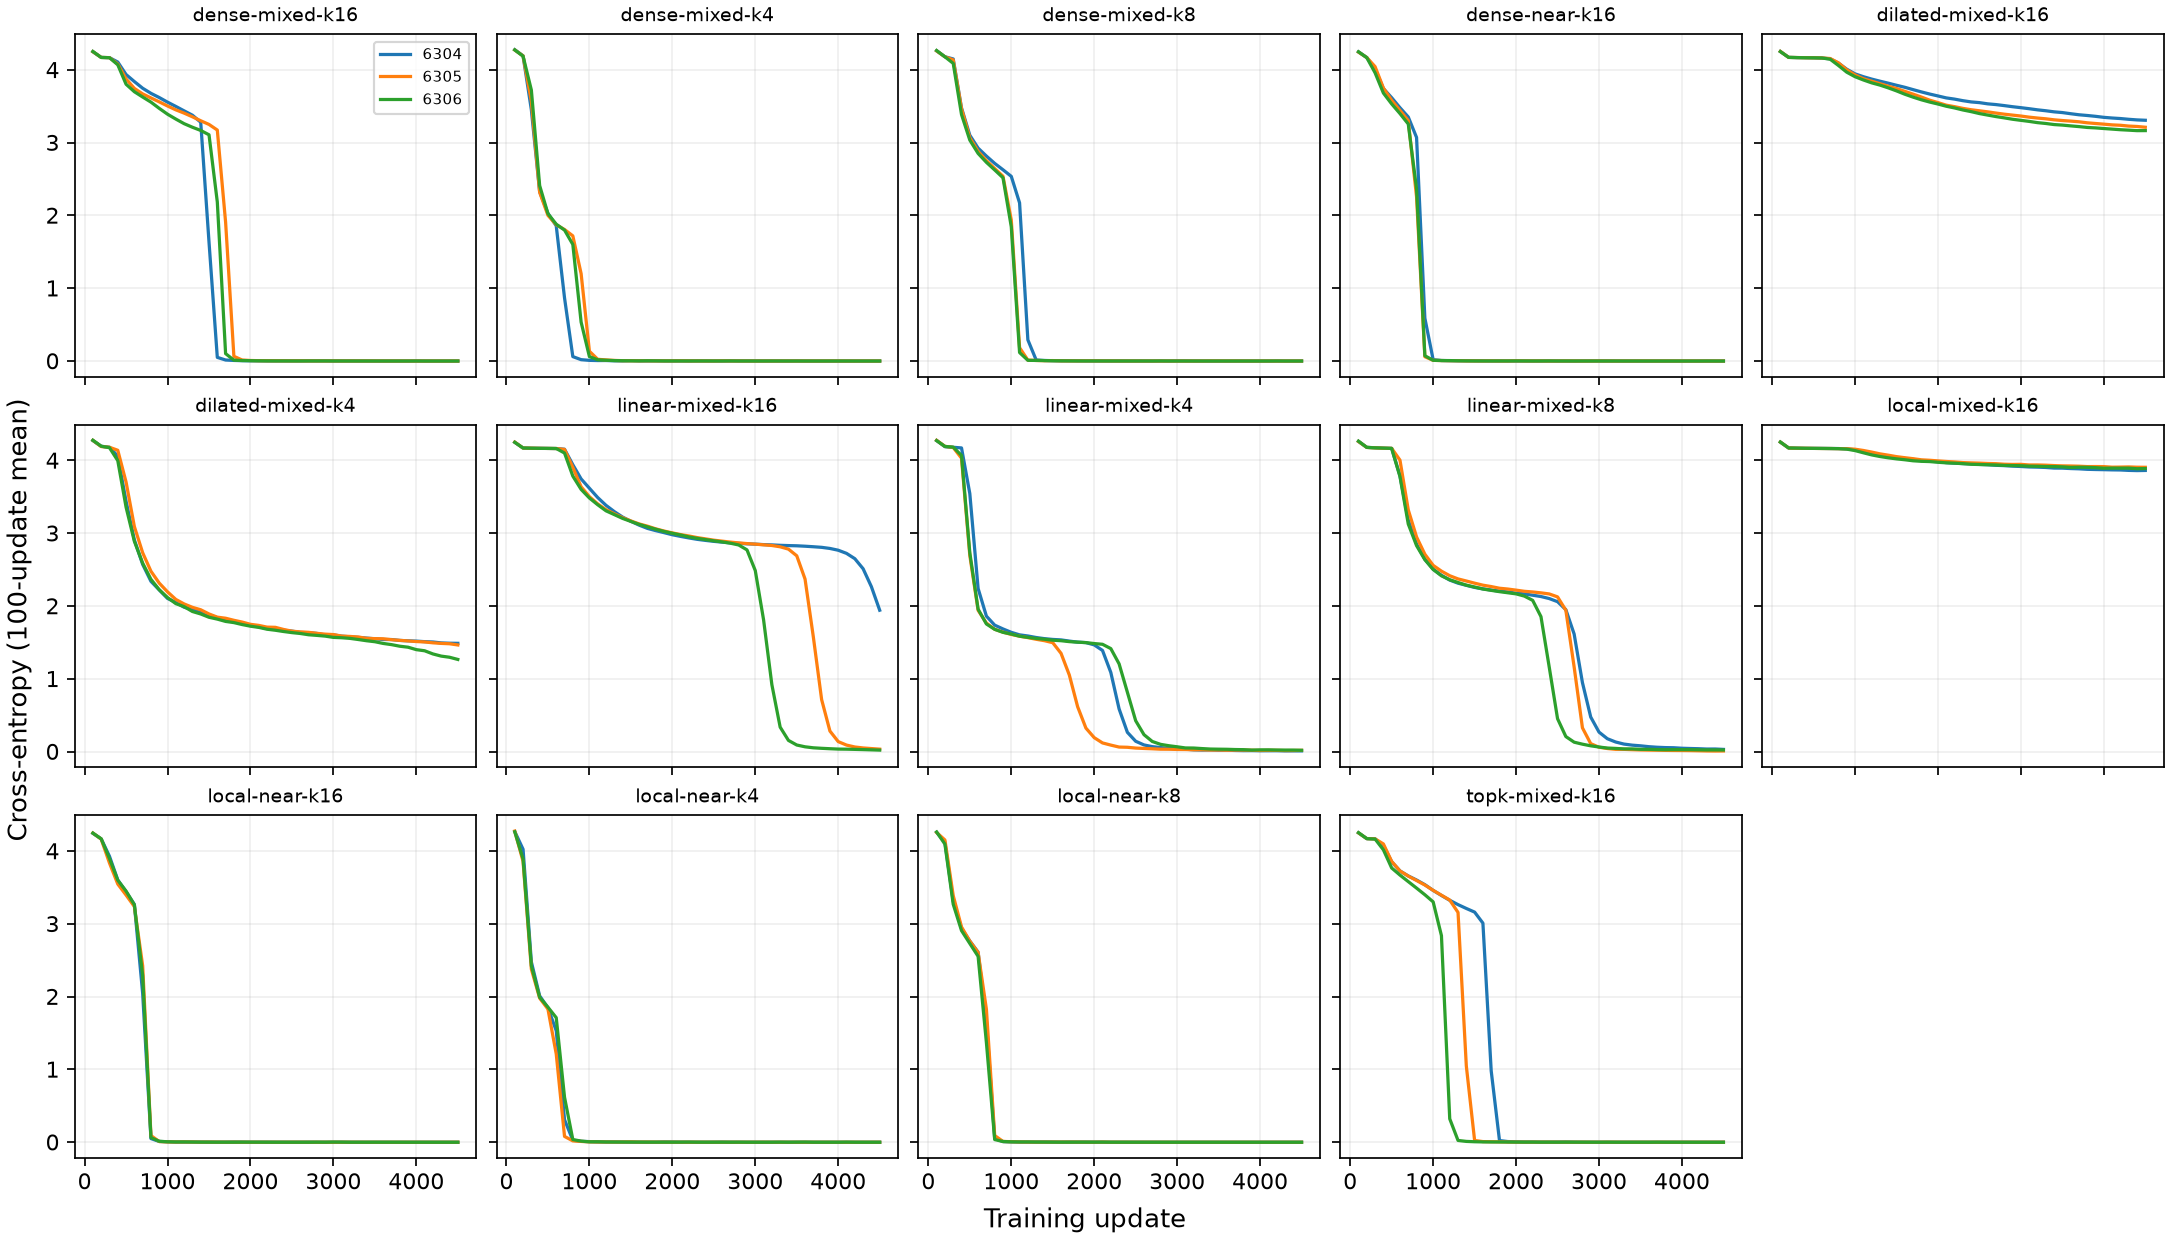

The data file committed next to this chart (first rows):
condition, seed, update, loss
dense-mixed-k4, 6306, 100, 4.277
dense-mixed-k4, 6306, 200, 4.193
dense-mixed-k4, 6306, 300, 3.453
dense-mixed-k4, 6306, 400, 2.327
dense-mixed-k4, 6306, 500, 2.029
dense-mixed-k4, 6306, 600, 1.858
dense-mixed-k4, 6306, 700, 0.8679
dense-mixed-k4, 6306, 800, 0.06117
dense-mixed-k4, 6306, 900, 0.01907
dense-mixed-k4, 6306, 1000, 0.009575
dense-mixed-k4, 6306, 1100, 0.006977
dense-mixed-k4, 6306, 1200, 0.007447
dense-mixed-k4, 6306, 1300, 0.003546
dense-mixed-k4, 6306, 1400, 0.002623
dense-mixed-k4, 6306, 1500, 0.006002
dense-mixed-k4, 6306, 1600, 0.002859
dense-mixed-k4, 6306, 1700, 0.001948
dense-mixed-k4, 6306, 1800, 0.003222
dense-mixed-k4, 6306, 1900, 0.001433
dense-mixed-k4, 6306, 2000, 0.001359
dense-mixed-k4, 6306, 2100, 0.001945
dense-mixed-k4, 6306, 2200, 0.001438
dense-mixed-k4, 6306, 2300, 0.002061
dense-mixed-k4, 6306, 2400, 0.00114
dense-mixed-k4, 6306, 2500, 0.001217
dense-mixed-k4, 6306, 2600, 0.001508
dense-mixed-k4, 6306, 2700, 0.001899
dense-mixed-k4, 6306, 2800, 0.002458
dense-mixed-k4, 6306, 2900, 0.002233
dense-mixed-k4, 6306, 3000, 0.001666
dense-mixed-k4, 6306, 3100, 0.001497
dense-mixed-k4, 6306, 3200, 0.001369
dense-mixed-k4, 6306, 3300, 0.0006641
dense-mixed-k4, 6306, 3400, 0.001067
dense-mixed-k4, 6306, 3500, 0.001825
dense-mixed-k4, 6306, 3600, 0.0006779
dense-mixed-k4, 6306, 3700, 0.0004867
dense-mixed-k4, 6306, 3800, 0.0004944
dense-mixed-k4, 6306, 3900, 0.0004023
dense-mixed-k4, 6306, 4000, 0.0003923
dense-mixed-k4, 6306, 4100, 0.0003652
dense-mixed-k4, 6306, 4200, 0.0003476
dense-mixed-k4, 6306, 4300, 0.0003351
dense-mixed-k4, 6306, 4400, 0.0003414
dense-mixed-k4, 6306, 4500, 0.0003158
dense-mixed-k8, 6305, 100, 4.262
dense-mixed-k8, 6305, 200, 4.181
dense-mixed-k8, 6305, 300, 4.15
dense-mixed-k8, 6305, 400, 3.477
dense-mixed-k8, 6305, 500, 3.103
dense-mixed-k8, 6305, 600, 2.925
dense-mixed-k8, 6305, 700, 2.816
dense-mixed-k8, 6305, 800, 2.716
dense-mixed-k8, 6305, 900, 2.628
dense-mixed-k8, 6305, 1000, 2.537
dense-mixed-k8, 6305, 1100, 2.173
dense-mixed-k8, 6305, 1200, 0.2913
dense-mixed-k8, 6305, 1300, 0.01479
dense-mixed-k8, 6305, 1400, 0.007732
dense-mixed-k8, 6305, 1500, 0.005438
... 1,830 more rows
